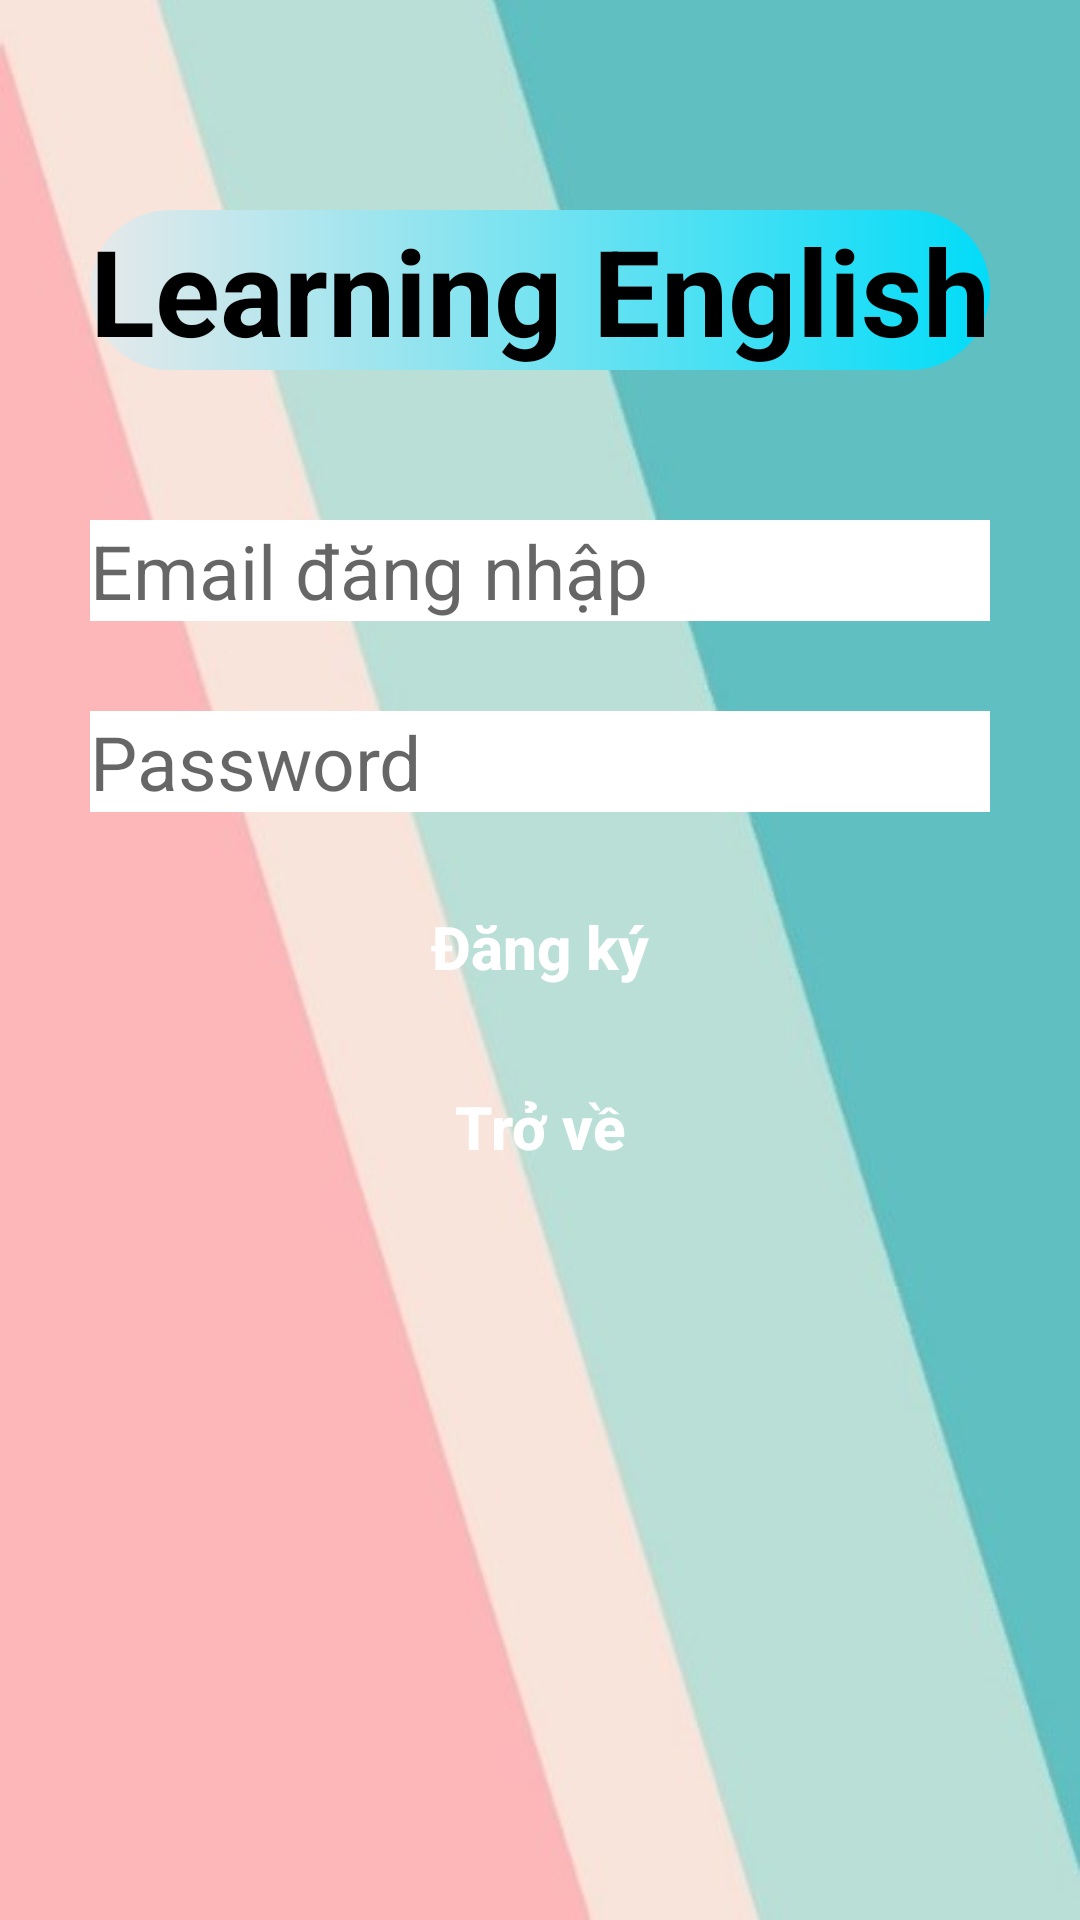

Produce the Android XML layout that renders to this screen, including the resource entries it uses.
<!-- AndroidManifest.xml: application theme Theme.LearningEnglish -->
<!-- res/layout/register.xml -->
<?xml version="1.0" encoding="utf-8"?>
<RelativeLayout xmlns:android="http://schemas.android.com/apk/res/android"
    android:layout_width="match_parent"
    android:layout_height="match_parent"
    android:background="@drawable/background">
    <TextView
        android:id="@+id/Title"
        android:layout_width="match_parent"
        android:layout_height="wrap_content"
        android:layout_marginLeft="30dp"
        android:layout_marginTop="70dp"
        android:layout_marginRight="30dp"
        android:background="@drawable/custom_title"
        android:text="@string/app_name"
        android:textAlignment="center"
        android:textColor="@color/black"
        android:textSize="40dp"
        android:textStyle="bold"/>
    <EditText
        android:id="@+id/Email"
        android:layout_width="match_parent"
        android:layout_height="wrap_content"
        android:layout_below="@+id/Title"
        android:layout_marginLeft="30dp"
        android:layout_marginTop="50dp"
        android:layout_marginRight="30dp"
        android:background="@color/white"
        android:gravity="left"
        android:hint="@string/email"
        android:textSize="25dp" />

    <EditText
        android:id="@+id/Password"
        android:layout_width="match_parent"
        android:layout_height="wrap_content"
        android:layout_below="@+id/Email"
        android:layout_marginLeft="30dp"
        android:layout_marginTop="30dp"
        android:layout_marginRight="30dp"
        android:background="@color/white"
        android:gravity="left"
        android:inputType="textPassword"
        android:hint="@string/password"
        android:textSize="25dp" />
    <Button
        android:id="@+id/ButtonRegister"
        android:layout_width="150dp"
        android:layout_height="50dp"
        android:layout_below="@+id/Password"
        android:layout_centerHorizontal="true"
        android:layout_marginTop="20dp"
        android:text="@string/register"
        android:textColor="@color/white"
        android:background="@drawable/custom_button"
        android:textSize="20sp"
        android:textStyle="bold"
        android:textAllCaps="false"/>
    <Button
        android:id="@+id/ButtonBack"
        android:layout_width="150dp"
        android:layout_height="50dp"
        android:layout_below="@+id/ButtonRegister"
        android:layout_centerHorizontal="true"
        android:layout_marginTop="10dp"
        android:text="@string/back"
        android:textColor="@color/white"
        android:textSize="20sp"
        android:background="@drawable/custom_button"
        android:textStyle="bold"
        android:textAllCaps="false"/>
</RelativeLayout>
<!-- resources referenced by this layout -->
<resources>
  <color name="black">#FF000000</color>
  <color name="white">#FFFFFFFF</color>
  <!-- drawable background: png bitmap (drawable, 14946 bytes) -->
  <!-- drawable custom_title (drawable) -->
  <?xml version="1.0" encoding="utf-8"?>
  <shape xmlns:android="http://schemas.android.com/apk/res/android" android:shape="rectangle">
  
      <gradient android:startColor="#E7E9EA" android:endColor="#02DCF8" android:type="linear"/>
  
      <corners android:radius="50dp"/>
  
  </shape>
  <string name="app_name">Learning English</string>
  <string name="back">Trở về</string>
  <string name="email">Email đăng nhập</string>
  <string name="password">Password</string>
  <string name="register">Đăng ký</string>
  <style name="Theme.LearningEnglish" parent="Theme.AppCompat.DayNight.NoActionBar">
          
          <item name="colorPrimary">@color/purple_500</item>
          <item name="colorPrimaryVariant">@color/purple_700</item>
          <item name="colorOnPrimary">@color/white</item>
          
          <item name="colorSecondary">@color/teal_200</item>
          <item name="colorSecondaryVariant">@color/teal_700</item>
          <item name="colorOnSecondary">@color/black</item>
          
          <item name="android:statusBarColor" tools:targetApi="l">?attr/colorPrimaryVariant</item>
          
      </style>
  <color name="purple_500">#FF6200EE</color>
  <color name="purple_700">#FF3700B3</color>
  <color name="teal_200">#FF03DAC5</color>
  <color name="teal_700">#FF018786</color>
</resources>
